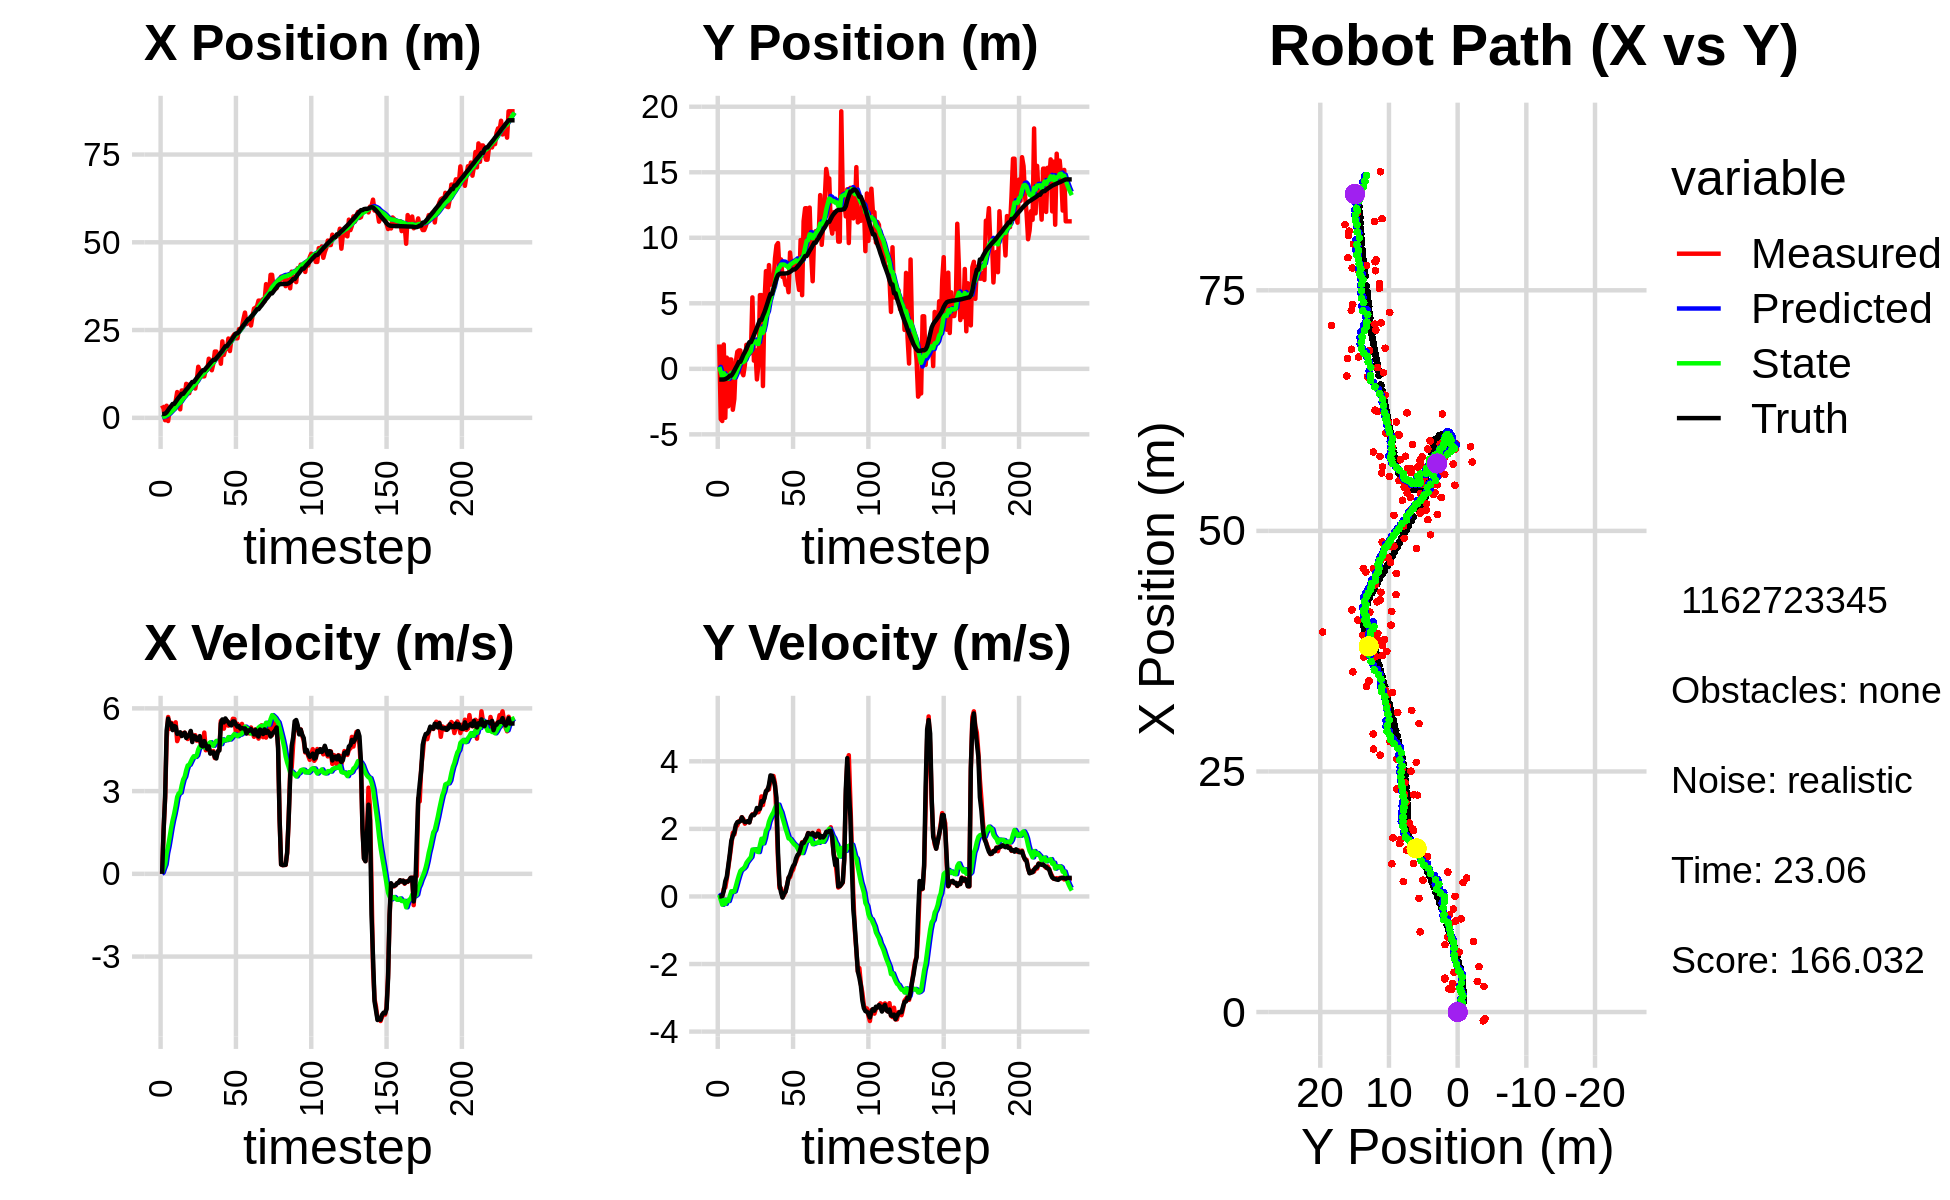

The file beside this chart, header and first rows:
0.000000000000000000e+00, 0.000000000000000000e+00, 0.000000000000000000e+00, 0.000000000000000000e+00, 0.000000000000000000e+00, 0.000000000000000000e+00, 0.000000000000000000e+00, 0.000000000000000000e+00, 0.000000000000000000e+00, 0.000000000000000000e+00, 0.000000000000000000e+00, 0.000000000000000000e+00, 1.099681615880115704e+00, -8.161680698387815402e-01, 0.000000000000000000e+00, 0.000000000000000000e+00, 0.000000000000000000e+00, -3.551513873389922082e-05
3.525259256721866574e+00, 1.861078738699265767e+00, 0.000000000000000000e+00, 0.000000000000000000e+00, 0.000000000000000000e+00, 0.000000000000000000e+00, 0.000000000000000000e+00, 0.000000000000000000e+00, 1.824465831306039121e-01, 1.456709270893812025e-01, 4.133350132139911731e-02, 4.574452647012741680e-02, 1.099681615880115704e+00, -8.161680698387815402e-01, 0.000000000000000000e+00, 0.000000000000000000e+00, 0.000000000000000000e+00, -2.310852869413793087e-04
2.657727599463041823e+00, -3.837165356443384301e+00, 1.614999995715550751e+00, -2.112876036600213009e-04, 1.865799332627438301e-01, 1.502453797363939580e-01, 4.133350132139911731e-02, 4.574452647012741680e-02, 3.468846743452316250e-01, -2.137594209605951923e-01, 2.006897164927881061e-01, -1.010937755041375063e-01, 1.099681615880115704e+00, -8.161680698387815402e-01, 1.600000000000000089e+00, 2.000000000000000042e-03, 1.600000023841857910e+00, 1.308282371610403061e-04
-6.854509114269349279e-01, -3.981876920687473120e+00, 2.744999862067334817e+00, -3.591234950104908057e-04, 3.669536459945104134e-01, -2.238687985110089373e-01, 2.006897164927881061e-01, -1.010937755041375063e-01, 3.845580707098686934e-01, -5.983686849040135147e-01, 3.437761651491973436e-01, -2.456485327684677367e-01, 1.196136236121700946e+00, -8.160396326591240479e-01, 2.799999999999999822e+00, 1.600000000000000033e-02, 2.799999952316284180e+00, 1.308282371610403061e-04
3.439750194702878794e+00, 1.856976479456918128e+00, 4.877681912254013596e+00, 2.278314223346601386e-01, 4.189356872247884112e-01, -6.229335381808602801e-01, 3.437761651491973436e-01, -2.456485327684677367e-01, 7.391327988660352233e-01, -3.315404344672273629e-01, 7.466833980812457305e-01, -9.539695750080254277e-02, 1.575847387596583493e+00, -8.113534742966873603e-01, 5.197000000000000064e+00, 1.670000000000000095e-01, 5.199999809265136719e+00, -4.667503014206886292e-02
-9.160640240101721732e-01, -3.733834454342713105e+00, 5.687798537616195027e+00, 2.656711229001136876e-01, 8.138011386741598185e-01, -3.410801302173075977e-01, 7.466833980812457305e-01, -9.539695750080254277e-02, 9.068404230555734413e-01, -7.070670024760934425e-01, 1.005016433441058066e+00, -2.199319812910946192e-01, 2.186572790280721712e+00, -7.844368903891016931e-01, 5.626999999999999780e+00, 4.500000000000000111e-01, 5.644999980926513672e+00, -4.667503014206886292e-02
2.363659620714690934e+00, 8.539052512669341732e-01, 5.259343661313987894e+00, 5.201227156569793175e-01, 1.007342066399679270e+00, -7.290602006052029349e-01, 1.005016433441058066e+00, -2.199319812910946192e-01, 1.266240477284726662e+00, -5.089536786697079762e-01, 1.332633482895184684e+00, -9.513413427362649166e-02, 2.821052312688854258e+00, -7.250830628723540228e-01, 5.416999999999999815e+00, 5.819999999999999618e-01, 5.447999954223632812e+00, -9.857445955276489258e-02
3.164967179614543547e+00, -2.858758079519863937e+00, 5.480373630931128837e+00, 8.571540722823617342e-01, 1.399503825574245131e+00, -5.184670920970706476e-01, 1.332633482895184684e+00, -9.513413427362649166e-02, 1.691890625198679166e+00, -7.495432684016372082e-01, 1.667858319163021408e+00, -1.369717919681386620e-01, 3.341392278453061415e+00, -6.488836874452007519e-01, 5.450000000000000178e+00, 9.140000000000000346e-01, 5.526000022888183594e+00, -1.551473736763000488e-01
2.976893425342884481e+00, 7.142119841337443154e-01, 5.437586006376294634e+00, 1.179303127511775795e+00, 1.858676457114981417e+00, -7.632404475984511105e-01, 1.667858319163021408e+00, -1.369717919681386620e-01, 2.103263181108012247e+00, -5.248844593329524688e-01, 1.947411798942394467e+00, 1.152049088241521857e-02, 3.949607611135791174e+00, -5.211137110756483004e-01, 5.211999999999999744e+00, 1.252000000000000002e+00, 5.360000133514404297e+00, -2.135723084211349487e-01
2.976893425342884481e+00, 7.142119841337443154e-01, 5.334717721972039861e+00, 1.519866791897542369e+00, 2.298004361002251805e+00, -5.237324102447109553e-01, 1.947411798942394467e+00, 1.152049088241521857e-02, 2.502335747585308745e+00, -3.054458522413794341e-01, 2.179397498291911539e+00, 1.560756049246306287e-01, 3.949607611135791174e+00, -5.211137110756483004e-01, 5.360999999999999766e+00, 1.647999999999999909e+00, 5.607999801635742188e+00, -2.775476574897766113e-01
4.721009939832825353e+00, -3.122315155186716762e+00, 5.495063858505740306e+00, 1.883813782787624236e+00, 2.720275497414499810e+00, -2.898382917489163990e-01, 2.179397498291911539e+00, 1.560756049246306287e-01, 3.011732957965819857e+00, -5.531797301723521132e-01, 2.464300156378258500e+00, 1.317378858115666185e-01, 4.565662145681233852e+00, -3.488449919691669066e-01, 5.333000000000000185e+00, 1.792999999999999927e+00, 5.626999855041503906e+00, -3.302634656429290771e-01
7.338032245517614349e+00, -2.297913299894731587e+00, 4.811840558249364186e+00, 1.832591926881592226e+00, 3.258162973603645707e+00, -5.400059415911954153e-01, 2.464300156378258500e+00, 1.317378858115666185e-01, 3.645379879680319402e+00, -6.766841798022937837e-01, 2.788937773162136313e+00, 1.501625317364597700e-01, 5.178413152550576548e+00, -1.414201127390155854e-01, 5.075000000000000178e+00, 1.895999999999999908e+00, 5.418000221252441406e+00, -3.638899922370910645e-01
4.124192357117022034e+00, 5.290268487243853235e-01, 4.963826758652181148e+00, 2.061807195178196661e+00, 3.924273656996533077e+00, -6.616679266286478178e-01, 2.788937773162136313e+00, 1.501625317364597700e-01, 4.044092384059548628e+00, -4.339008249346088530e-01, 2.917934630553417730e+00, 3.035465834817026032e-01, 5.761958837726325555e+00, 7.904453445453753224e-02, 5.094000000000000306e+00, 2.116999999999999993e+00, 5.515999794006347656e+00, -3.936827480792999268e-01
2.409496546314066734e+00, 1.304798556706956658e+00, 5.064488738040068050e+00, 2.103618806153753518e+00, 4.335885847114890446e+00, -4.035461665864386038e-01, 2.917934630553417730e+00, 3.035465834817026032e-01, 4.309028557757724975e+00, -1.190234346822070521e-01, 2.941686780491457043e+00, 4.700320787607194517e-01, 6.252231359439986313e+00, 2.825008168958562660e-01, 5.133000000000000007e+00, 2.200000000000000178e+00, 5.585000038146972656e+00, -3.936827480792999268e-01
7.776259600977043718e+00, 1.404676688941936202e+00, 5.103254091996968000e+00, 2.229474395623836536e+00, 4.603197235806870680e+00, -7.202022680613509587e-02, 2.941686780491457043e+00, 4.700320787607194517e-01, 4.927899991066093222e+00, 1.818804076346562659e-01, 3.206330321969212527e+00, 6.223197655648291526e-01, 6.834069967649008426e+00, 5.356683270803552777e-01, 4.996999999999999886e+00, 2.204000000000000181e+00, 5.461999893188476562e+00, -4.118841290473937988e-01
7.776259600977043718e+00, 1.404676688941936202e+00, 5.044728813336950779e+00, 2.238319188449396258e+00, 5.248533023263014741e+00, 2.441123841911391756e-01, 3.206330321969212527e+00, 6.223197655648291526e-01, 5.513765686455871950e+00, 4.529523934357738701e-01, 3.421316245169511383e+00, 7.523272692185585253e-01, 6.834069967649008426e+00, 5.356683270803552777e-01, 5.033000000000000362e+00, 2.233000000000000096e+00, 5.506000041961669922e+00, -4.175980389118194580e-01
6.224921107772356521e+00, -2.329375014119659526e-01, 5.119235182267939166e+00, 2.345547403316008861e+00, 5.855897310972823178e+00, 5.281851203576297671e-01, 3.421316245169511383e+00, 7.523272692185585253e-01, 5.964235844572796097e+00, 5.030843804990150492e-01, 3.525054879289910570e+00, 8.004448224824142200e-01, 7.410516500845782062e+00, 7.915017142734500633e-01, 5.116999999999999993e+00, 2.342999999999999972e+00, 5.627999782562255859e+00, -4.296381771564483643e-01
9.677397131958139553e+00, -4.879333243082140670e-01, 5.027271020360438492e+00, 2.291761798628785041e+00, 6.316741332501787376e+00, 5.831288627472565045e-01, 3.525054879289910570e+00, 8.004448224824142200e-01, 6.624852092551417826e+00, 5.158600021185155704e-01, 3.758955420797499336e+00, 8.300738901483548648e-01, 7.997024297988962083e+00, 1.059177590707098160e+00, 4.927999999999999936e+00, 2.245999999999999996e+00, 5.415999889373779297e+00, -4.277213513851165771e-01
9.457555174948831578e+00, 2.889225011853264191e-01, 4.888902845370101780e+00, 2.153042742270708576e+00, 7.000747634631167671e+00, 5.988673911333510791e-01, 3.758955420797499336e+00, 8.300738901483548648e-01, 7.227780921054706376e+00, 6.162801552122406656e-01, 3.930429923458249153e+00, 8.821316940928389805e-01, 8.468129873465244373e+00, 1.274645997449708412e+00, 4.995000000000000107e+00, 2.202999999999999847e+00, 5.460000038146972656e+00, -4.148367941379547119e-01
7.006574392276355923e+00, 1.834670913749043564e+00, 5.010621971907747607e+00, 2.206647096923735063e+00, 7.620823913400531779e+00, 7.044933246215245859e-01, 3.930429923458249153e+00, 8.821316940928389805e-01, 7.629533625191916357e+00, 8.957369944927573435e-01, 3.954354302517495423e+00, 9.925535717261720903e-01, 9.041089773429321852e+00, 1.529021931796316514e+00, 5.038999999999999702e+00, 2.201999999999999957e+00, 5.499000072479248047e+00, -4.148367941379547119e-01
9.226128637666000998e+00, 1.081425977322366672e+00, 5.150491034207266949e+00, 2.210987860745585287e+00, 8.024969055443666122e+00, 9.949923516653745859e-01, 3.954354302517495423e+00, 9.925535717261720903e-01, 8.166869350776615022e+00, 1.055516988212730434e+00, 4.068366538366358753e+00, 1.054884080189753881e+00, 9.625953435968414240e+00, 1.782359315142194811e+00, 5.182000000000000384e+00, 2.233000000000000096e+00, 5.642000198364257812e+00, -4.054878056049346924e-01
1.009304182955234985e+01, 1.213404787557752051e+00, 4.959662248521970795e+00, 2.195796908460166286e+00, 8.573706004613251608e+00, 1.161005396231705733e+00, 4.068366538366358753e+00, 1.054884080189753881e+00, 8.723381214457623045e+00, 1.214067715759654886e+00, 4.181938652279485247e+00, 1.111804221971413265e+00, 1.020641684519446635e+01, 2.035883857238404815e+00, 4.778999999999999915e+00, 2.189999999999999947e+00, 5.256999969482421875e+00, -4.167927205562591553e-01
1.009304182955234985e+01, 1.213404787557752051e+00, 4.985291997459322388e+00, 2.353727432446372614e+00, 9.141575079685571481e+00, 1.325248137956796191e+00, 4.181938652279485247e+00, 1.111804221971413265e+00, 9.246914479962972777e+00, 1.362463550146600033e+00, 4.264406124013317090e+00, 1.166675301296172584e+00, 1.020641684519446635e+01, 2.035883857238404815e+00, 5.004999999999999893e+00, 2.365000000000000213e+00, 5.535999774932861328e+00, -4.411076009273529053e-01
8.340054273890153524e+00, 5.452682686653760769e+00, 5.026399679913613916e+00, 2.432357599786256319e+00, 9.673355092364303687e+00, 1.479131080276217203e+00, 4.264406124013317090e+00, 1.166675301296172584e+00, 9.615288310242295466e+00, 2.010520385721318082e+00, 4.238593482410759172e+00, 1.387544340568215073e+00, 1.077294516612898256e+01, 2.299560023340716519e+00, 4.975999999999999979e+00, 2.418000000000000149e+00, 5.532999992370605469e+00, -4.506981968879699707e-01
1.072057539244532798e+01, 6.263553630590364962e-01, 4.828820668682669570e+00, 2.410414524338473363e+00, 1.003914765848337076e+01, 2.149274819778139722e+00, 4.238593482410759172e+00, 1.387544340568215073e+00, 1.011515953186150796e+01, 2.006992528665904718e+00, 4.297885254104445885e+00, 1.374718829898748718e+00, 1.134547209721194072e+01, 2.575878812006776819e+00, 4.860999999999999766e+00, 2.406000000000000139e+00, 5.423999786376953125e+00, -4.629853963851928711e-01
1.454181957266905556e+01, 1.421633793472942608e+00, 4.864841136660864152e+00, 2.487693545151004937e+00, 1.054494805727195228e+01, 2.144464411655779390e+00, 4.297885254104445885e+00, 1.374718829898748718e+00, 1.085405016188241056e+01, 2.102381276555581380e+00, 4.509001835953289294e+00, 1.398368026146739496e+00, 1.190318846688113119e+01, 2.853795482430739217e+00, 4.860999999999999766e+00, 2.466000000000000192e+00, 5.451000213623046875e+00, -4.726956188678741455e-01
1.346539628509182052e+01, -8.067017072426488911e-01, 4.873744358311584257e+00, 2.492246311913445922e+00, 1.130495034547773869e+01, 2.242218079170255507e+00, 4.509001835953289294e+00, 1.398368026146739496e+00, 1.147474419076926466e+01, 1.918516881944218877e+00, 4.625602292836984653e+00, 1.327399461038333950e+00, 1.246390128164718902e+01, 3.140114975528989216e+00, 4.993999999999999773e+00, 2.619000000000000217e+00, 5.638999938964843750e+00, -4.726956188678741455e-01
1.201973074662572039e+01, 3.633403312663784357e-01, 4.639316031988033551e+00, 2.493599375382488326e+00, 1.193730442005296233e+01, 2.051256828048052316e+00, 4.625602292836984653e+00, 1.327399461038333950e+00, 1.194377156359840875e+01, 1.894740573503577608e+00, 4.630033495769565022e+00, 1.314614051067120259e+00, 1.301917052288930243e+01, 3.436101628999572277e+00, 4.653999999999999915e+00, 2.576999999999999957e+00, 5.318999767303466797e+00, -4.931901395320892334e-01
1.180941033374095284e+01, 5.628813100537207958e+00, 4.666430379942807072e+00, 2.598212725099188880e+00, 1.240677491317536507e+01, 2.026201978610289611e+00, 4.630033495769565022e+00, 1.314614051067120259e+00, 1.236627138676976401e+01, 2.512947590951381649e+00, 4.604267422188573988e+00, 1.520014880688701941e+00, 1.355102133779646500e+01, 3.732817364750335543e+00, 4.621999999999999886e+00, 2.596999999999999975e+00, 5.302000045776367188e+00, -5.080398321151733398e-01
1.180941033374095284e+01, 5.628813100537207958e+00, 5.122809449093238321e+00, 2.961031945354684503e+00, 1.282669812898862105e+01, 2.664949079020251688e+00, 4.604267422188573988e+00, 1.520014880688701941e+00, 1.277905567797032127e+01, 3.080903487823727360e+00, 4.581573049625403904e+00, 1.707033079388186492e+00, 1.355102133779646500e+01, 3.732817364750335543e+00, 4.814000000000000057e+00, 2.818999999999999950e+00, 5.578999996185302734e+00, -5.240929722785949707e-01
1.393552352522295479e+01, -1.313964174900604798e+00, 4.481443915721954774e+00, 2.705898525099287966e+00, 1.323721298293286175e+01, 3.251606795762545854e+00, 4.581573049625403904e+00, 1.707033079388186492e+00, 1.328187049374402662e+01, 2.740968244946169641e+00, 4.608970366070026969e+00, 1.570742927981374049e+00, 1.410095191024067063e+01, 4.051627828091054262e+00, 4.684000000000000163e+00, 2.799999999999999822e+00, 5.456999778747558594e+00, -5.432093739509582520e-01
1.370609247722599378e+01, 5.057618273666060205e+00, 4.645629115615852456e+00, 2.979511991859586040e+00, 1.374276753035102949e+01, 2.898042537744307090e+00, 4.608970366070026969e+00, 1.570742927981374049e+00, 1.374188544126890577e+01, 3.215535828972433841e+00, 4.608981778964326814e+00, 1.723753978793910679e+00, 1.454773688315260038e+01, 4.321912957577513481e+00, 4.527000000000000135e+00, 2.904999999999999805e+00, 5.379000186920166016e+00, -5.702760815620422363e-01
1.682949638404627990e+01, 7.456310941309777007e+00, 4.563273106718375161e+00, 3.081002274517618655e+00, 1.420278361916533783e+01, 3.387911226851824775e+00, 4.608981778964326814e+00, 1.723753978793910679e+00, 1.438616420839349530e+01, 3.933639373476116585e+00, 4.727153829659839879e+00, 1.950880487424589971e+00, 1.507008147231446671e+01, 4.658032609008489366e+00, 4.623999999999999666e+00, 3.119000000000000217e+00, 5.577000141143798828e+00, -5.938690304756164551e-01
1.615024495124325554e+01, 4.399339867331295117e+00, 4.388162575516873609e+00, 3.171029104657192565e+00, 1.485887959135947867e+01, 4.128727422218575249e+00, 4.727153829659839879e+00, 1.950880487424589971e+00, 1.493430197039271867e+01, 4.210606436991365165e+00, 4.770636749771665741e+00, 2.019117859355056055e+00, 1.559720778515879402e+01, 5.015588475414872960e+00, 4.357999999999999652e+00, 3.149000000000000021e+00, 5.376999855041503906e+00, -6.257546544075012207e-01
1.355051112193610763e+01, 7.916290951403166076e+00, 4.383299413451715587e+00, 3.167514825460855832e+00, 1.541136564536988551e+01, 4.412518222926871125e+00, 4.770636749771665741e+00, 2.019117859355056055e+00, 1.526197203736093755e+01, 4.881630829454374876e+00, 4.667683524660135141e+00, 2.213650170586707766e+00, 1.609977889058216860e+01, 5.381413652148954618e+00, 4.389999999999999680e+00, 3.303999999999999826e+00, 5.494999885559082031e+00, -6.257546544075012207e-01
1.544391655909825189e+01, 6.417587949099194056e+00, 4.453993410550210363e+00, 3.487634217128646963e+00, 1.572874038982695133e+01, 5.102995846513045386e+00, 4.667683524660135141e+00, 2.213650170586707766e+00, 1.569870549391830217e+01, 5.312991673875446352e+00, 4.644827138140980693e+00, 2.326244428315273893e+00, 1.651978278173739412e+01, 5.710140897209936561e+00, 4.408999999999999808e+00, 3.583000000000000185e+00, 5.681000232696533203e+00, -6.643106937408447266e-01
1.887620806687990438e+01, 6.463347835879913461e+00, 4.198254571509180799e+00, 3.498697646351843993e+00, 1.616318820773240006e+01, 5.545616116706973742e+00, 4.644827138140980693e+00, 2.326244428315273893e+00, 1.633397475739564086e+01, 5.703619190357892776e+00, 4.748304509004312557e+00, 2.418131806487581859e+00, 1.651978278173739412e+01, 5.710140897209936561e+00, 4.232000000000000206e+00, 3.571000000000000174e+00, 5.537000179290771484e+00, -6.947596669197082520e-01
1.887620806687990438e+01, 6.463347835879913461e+00, 4.261750351042615570e+00, 3.566193310245965975e+00, 1.680880520829607150e+01, 5.945432371006650563e+00, 4.748304509004312557e+00, 2.418131806487581859e+00, 1.693215610952419681e+01, 6.054199962292996062e+00, 4.820413829155844709e+00, 2.492826862074314143e+00, 1.701312232014452164e+01, 6.120883656413493412e+00, 4.184000000000000163e+00, 3.460999999999999854e+00, 5.429999828338623047e+00, -6.967752575874328613e-01
1.750927243507631559e+01, 8.424277259245117833e+00, 4.420590605583091914e+00, 3.340817036575147281e+00, 1.741419749243978288e+01, 6.303482648500427388e+00, 4.820413829155844709e+00, 2.492826862074314143e+00, 1.740235888239589457e+01, 6.593557711591581771e+00, 4.806376801537324717e+00, 2.617681893664410175e+00, 1.749487471628077628e+01, 6.519796563826841584e+00, 4.445000000000000284e+00, 3.274000000000000021e+00, 5.519999980926513672e+00, -6.471645832061767578e-01
1.811088947995594012e+01, 9.417366696475596655e+00, 4.519357060196996123e+00, 2.350371537297602398e+00, 1.788299656254962855e+01, 6.855325900958022523e+00, 4.806376801537324717e+00, 2.617681893664410175e+00, 1.788576840170584958e+01, 7.153693931217584456e+00, 4.803594822412127208e+00, 2.707840955074559464e+00, 1.800052809765384865e+01, 6.896277142821298334e+00, 4.471000000000000085e+00, 2.916999999999999815e+00, 5.337999820709228516e+00, -4.795725643634796143e-01
1.540717458772154913e+01, 9.596144629031774897e+00, 5.544531887667738523e+00, 1.081373683315546730e+00, 1.836612788394706186e+01, 7.424478026725040536e+00, 4.803594822412127208e+00, 2.707840955074559464e+00, 1.819166453779450876e+01, 7.620977839853022573e+00, 4.702483746229107808e+00, 2.718528081145026754e+00, 1.856195616768742696e+01, 7.158976269411938986e+00, 5.455000000000000071e+00, 1.302999999999999936e+00, 5.607999801635742188e+00, -1.926162838935852051e-01
2.177659702317402335e+01, 7.523367149880931137e+00, 5.430327328745685023e+00, 2.482734230290271626e-01, 1.866191291241742078e+01, 7.892830647967524982e+00, 4.702483746229107808e+00, 2.718528081145026754e+00, 1.891545605855201373e+01, 7.748724888959075408e+00, 4.878203948543544222e+00, 2.587739741802203675e+00, 1.909156966204297134e+01, 7.245825482791000915e+00, 5.599000000000000199e+00, 3.459999999999999742e-01, 5.609000205993652344e+00, -4.568797349929809570e-02
1.790330147745078193e+01, 8.348977996118074785e+00, 5.264500662567821898e+00, 2.406918627382629849e-01, 1.940327645340636664e+01, 8.007498863139295153e+00, 4.878203948543544222e+00, 2.587739741802203675e+00, 1.931533628948595549e+01, 7.954144903133512301e+00, 4.827447873847954263e+00, 2.491241912717987894e+00, 1.972871184386157140e+01, 7.273179722851925710e+00, 5.491999999999999993e+00, 1.219999999999999973e-01, 5.493000030517578125e+00, -4.568797349929809570e-02
1.963449811914329501e+01, 7.012745899997407939e+00, 5.483959563667024639e+00, -2.111310975188557607e-02, 1.979808107687075136e+01, 8.203269094405310824e+00, 4.827447873847954263e+00, 2.491241912717987894e+00, 1.981696684723573654e+01, 7.958410192376470960e+00, 4.850148880235114035e+00, 2.325583553995517416e+00, 2.037100577351619890e+01, 7.271867467399807161e+00, 5.634999999999999787e+00, -3.200000000000000067e-02, 5.635000228881835938e+00, 3.849956439808011055e-03
1.963449811914329501e+01, 7.012745899997407939e+00, 5.546812943402276375e+00, 4.554568190786110332e-02, 2.030198173525924688e+01, 8.190968547776023456e+00, 4.850148880235114035e+00, 2.325583553995517416e+00, 2.028717030020647272e+01, 7.956956921744293254e+00, 4.851682120439127388e+00, 2.171330491419227737e+00, 2.037100577351619890e+01, 7.271867467399807161e+00, 5.549999999999999822e+00, 8.400000000000000522e-02, 5.550000190734863281e+00, -8.210959844291210175e-03
2.258631145948525187e+01, 6.405467821570569598e+00, 5.372720366609383014e+00, 1.565275126638571435e-01, 2.077233851225038563e+01, 8.174089970886216250e+00, 4.851682120439127388e+00, 2.171330491419227737e+00, 2.092447619911991907e+01, 7.879529392700328039e+00, 4.958472760176676708e+00, 2.005869110854811233e+00, 2.101043295899282626e+01, 7.277933789070107018e+00, 5.500000000000000000e+00, 1.350000000000000089e-01, 5.501999855041503906e+00, -2.912551537156105042e-02
1.902397322704330307e+01, 6.566137505460206469e+00, 5.445064262352847351e+00, 3.290886605170485479e-01, 2.142032347513758594e+01, 8.080116303785809251e+00, 4.958472760176676708e+00, 2.005869110854811233e+00, 2.127379138034739370e+01, 7.829899164630465869e+00, 4.871396450248306920e+00, 1.866484200299328267e+00, 2.153679251648132720e+01, 7.293657970953448810e+00, 5.405000000000000249e+00, 3.270000000000000129e-01, 5.414999961853027344e+00, -6.036454811692237854e-02
2.253227719711393107e+01, 5.846102429813508472e+00, 5.426744175286069449e+00, 5.545014189628215684e-01, 2.176093102537222279e+01, 8.016547584660399295e+00, 4.871396450248306920e+00, 1.866484200299328267e+00, 2.184108736226559699e+01, 7.701818630054331649e+00, 4.932148106451614389e+00, 1.717913931354716262e+00, 2.215684866937642994e+01, 7.333820058600894143e+00, 5.381999999999999673e+00, 5.510000000000000453e-01, 5.409999847412109375e+00, -1.018259972333908081e-01
2.318647652902187417e+01, 8.876565648103843742e+00, 5.623718531531340936e+00, 5.746281388724686634e-01, 2.233430217291075692e+01, 7.873610023189803186e+00, 4.932148106451614389e+00, 1.717913931354716262e+00, 2.242647169598195234e+01, 7.948572906117409076e+00, 5.002853168933993011e+00, 1.704450156000734573e+00, 2.278046488786648993e+01, 7.398784352463841252e+00, 5.525000000000000355e+00, 6.400000000000000133e-01, 5.561999797821044922e+00, -1.285160183906555176e-01
2.381444093630893732e+01, 7.675805298627230933e+00, 5.611339465175013252e+00, 7.251436548954743877e-01, 2.292675701287535261e+01, 8.119017921717482267e+00, 5.002853168933993011e+00, 1.704450156000734573e+00, 2.301758077162740790e+01, 8.026095079437656210e+00, 5.071362184206667401e+00, 1.640723087170319783e+00, 2.341488719023161025e+01, 7.482129766092473488e+00, 5.525000000000000355e+00, 7.860000000000000320e-01, 5.579999923706054688e+00, -1.285160183906555176e-01
2.264459371606113436e+01, 7.734833298356536879e+00, 5.129267450906801251e+00, 7.916539717682286037e-01, 2.352471699004807348e+01, 8.190167388154687700e+00, 5.071362184206667401e+00, 1.640723087170319783e+00, 2.346530414346329962e+01, 8.101028328595955230e+00, 5.033828497090109266e+00, 1.582623600673950692e+00, 2.404123950049439529e+01, 7.579978658436981043e+00, 5.413000000000000256e+00, 9.000000000000000222e-01, 5.487999916076660156e+00, -1.531322598457336426e-01
2.264459371606113436e+01, 7.734833298356536879e+00, 5.441874108551119527e+00, 9.489910647899152396e-01, 2.396868699317231233e+01, 8.259290688663350366e+00, 5.033828497090109266e+00, 1.582623600673950692e+00, 2.389417431415729354e+01, 8.170489221734626994e+00, 4.992113076692467288e+00, 1.531865629831421938e+00, 2.404123950049439529e+01, 7.579978658436981043e+00, 5.336000000000000298e+00, 9.559999999999999609e-01, 5.421000003814697266e+00, -1.726506352424621582e-01
2.526222246938005256e+01, 8.107336564008248203e+00, 5.137179985141136385e+00, 1.053051451815778083e+00, 2.439338562182653902e+01, 8.323675784717769588e+00, 4.992113076692467288e+00, 1.531865629831421938e+00, 2.446140566115482073e+01, 8.278287086513286042e+00, 5.038462143766607504e+00, 1.500722863603941137e+00, 2.455294299131591274e+01, 7.671814633532215488e+00, 5.362000000000000099e+00, 1.125999999999999890e+00, 5.479000091552734375e+00, -2.021854370832443237e-01
2.503510625693828118e+01, 6.800035489331093252e+00, 5.170174446341547991e+00, 1.188410439650243511e+00, 2.496525187553148228e+01, 8.428359372873680755e+00, 5.038462143766607504e+00, 1.500722863603941137e+00, 2.497628284332593296e+01, 8.219310890245365542e+00, 5.047707207223028902e+00, 1.420805862922818186e+00, 2.516791987409762399e+01, 7.799199773270052205e+00, 5.266000000000000014e+00, 1.229000000000000092e+00, 5.407000064849853516e+00, -2.259343415498733521e-01
2.594984421161501587e+01, 6.022421670445800679e+00, 5.437210961314979940e+00, 1.249791150389472749e+00, 2.548105356404823496e+01, 8.361391476537647804e+00, 5.047707207223028902e+00, 1.420805862922818186e+00, 2.553217438655779503e+01, 8.072289698607137964e+00, 5.087023319870920268e+00, 1.319039816530594322e+00, 2.577315115938574763e+01, 7.939287853969440256e+00, 5.286999999999999922e+00, 1.280000000000000027e+00, 5.440000057220458984e+00, -2.259343415498733521e-01
2.808937263532338946e+01, 9.826936316996873089e+00, 5.188378756764915778e+00, 1.460419267561642975e+00, 2.604087671854488661e+01, 8.204193680260196686e+00, 5.087023319870920268e+00, 1.319039816530594322e+00, 2.619009779848893160e+01, 8.405683721710955680e+00, 5.185242148463900413e+00, 1.390710259411461758e+00, 2.637898230600404048e+01, 8.092639637579448930e+00, 5.272000000000000242e+00, 1.427000000000000046e+00, 5.461999893188476562e+00, -2.743795812129974365e-01
2.997843813883815045e+01, 5.620025111254772554e+00, 5.271506872361885421e+00, 1.606965468985179557e+00, 2.670862201333532226e+01, 8.544754747652101301e+00, 5.185242148463900413e+00, 1.390710259411461758e+00, 2.694330973245111593e+01, 8.200575291311031023e+00, 5.338549021638365311e+00, 1.283644617421433320e+00, 2.688383460046846096e+01, 8.234686567079156916e+00, 5.274000000000000021e+00, 1.586000000000000076e+00, 5.506999969482421875e+00, -2.958911061286926270e-01
2.669523668282285911e+01, 1.127236790724611737e+01, 5.135677621715925234e+00, 1.565559297893839297e+00, 2.747716463461495096e+01, 8.328939753053173689e+00, 5.338549021638365311e+00, 1.283644617421433320e+00, 2.741259885851687628e+01, 8.695440222367706085e+00, 5.293509489814835156e+00, 1.414839682180394576e+00, 2.747842669511888047e+01, 8.416482640072690202e+00, 5.086000000000000298e+00, 1.582999999999999963e+00, 5.326000213623046875e+00, -2.958911061286926270e-01
2.732229048057354603e+01, 1.225342888957696807e+01, 5.247340891843095712e+00, 1.671066195179204072e+00, 2.794194980749836077e+01, 8.836924190585746075e+00, 5.293509489814835156e+00, 1.414839682180394576e+00, 2.789609282875283469e+01, 9.259469990141608875e+00, 5.263085063361974569e+00, 1.563788469847550822e+00, 2.807100749020069586e+01, 8.605608655544592978e+00, 5.203000000000000291e+00, 1.671999999999999931e+00, 5.465000152587890625e+00, -3.083050251007080078e-01
2.732229048057354603e+01, 1.225342888957696807e+01, 5.089272613589902683e+00, 1.678745803391272551e+00, 2.842240133508903099e+01, 9.415848837126363335e+00, 5.263085063361974569e+00, 1.563788469847550822e+00, 2.833673375723159182e+01, 9.762853252779102320e+00, 5.204848185034850694e+00, 1.682905443496963471e+00, 2.807100749020069586e+01, 8.605608655544592978e+00, 5.187999999999999723e+00, 1.749000000000000110e+00, 5.474999904632568359e+00, -3.186210095882415771e-01
2.629520773905328568e+01, 8.875022856881834343e+00, 5.307604112406346886e+00, 1.877828499776267979e+00, 2.885721857573507521e+01, 9.931143797128799022e+00, 5.204848185034850694e+00, 1.682905443496963471e+00, 2.868122620244117726e+01, 9.811566228629022390e+00, 5.092555291164624798e+00, 1.649727398548900714e+00, 2.866724276560388063e+01, 8.803819371224788526e+00, 5.251999999999999780e+00, 1.872999999999999998e+00, 5.576000213623046875e+00, -3.400557935237884521e-01
... 175 more rows
